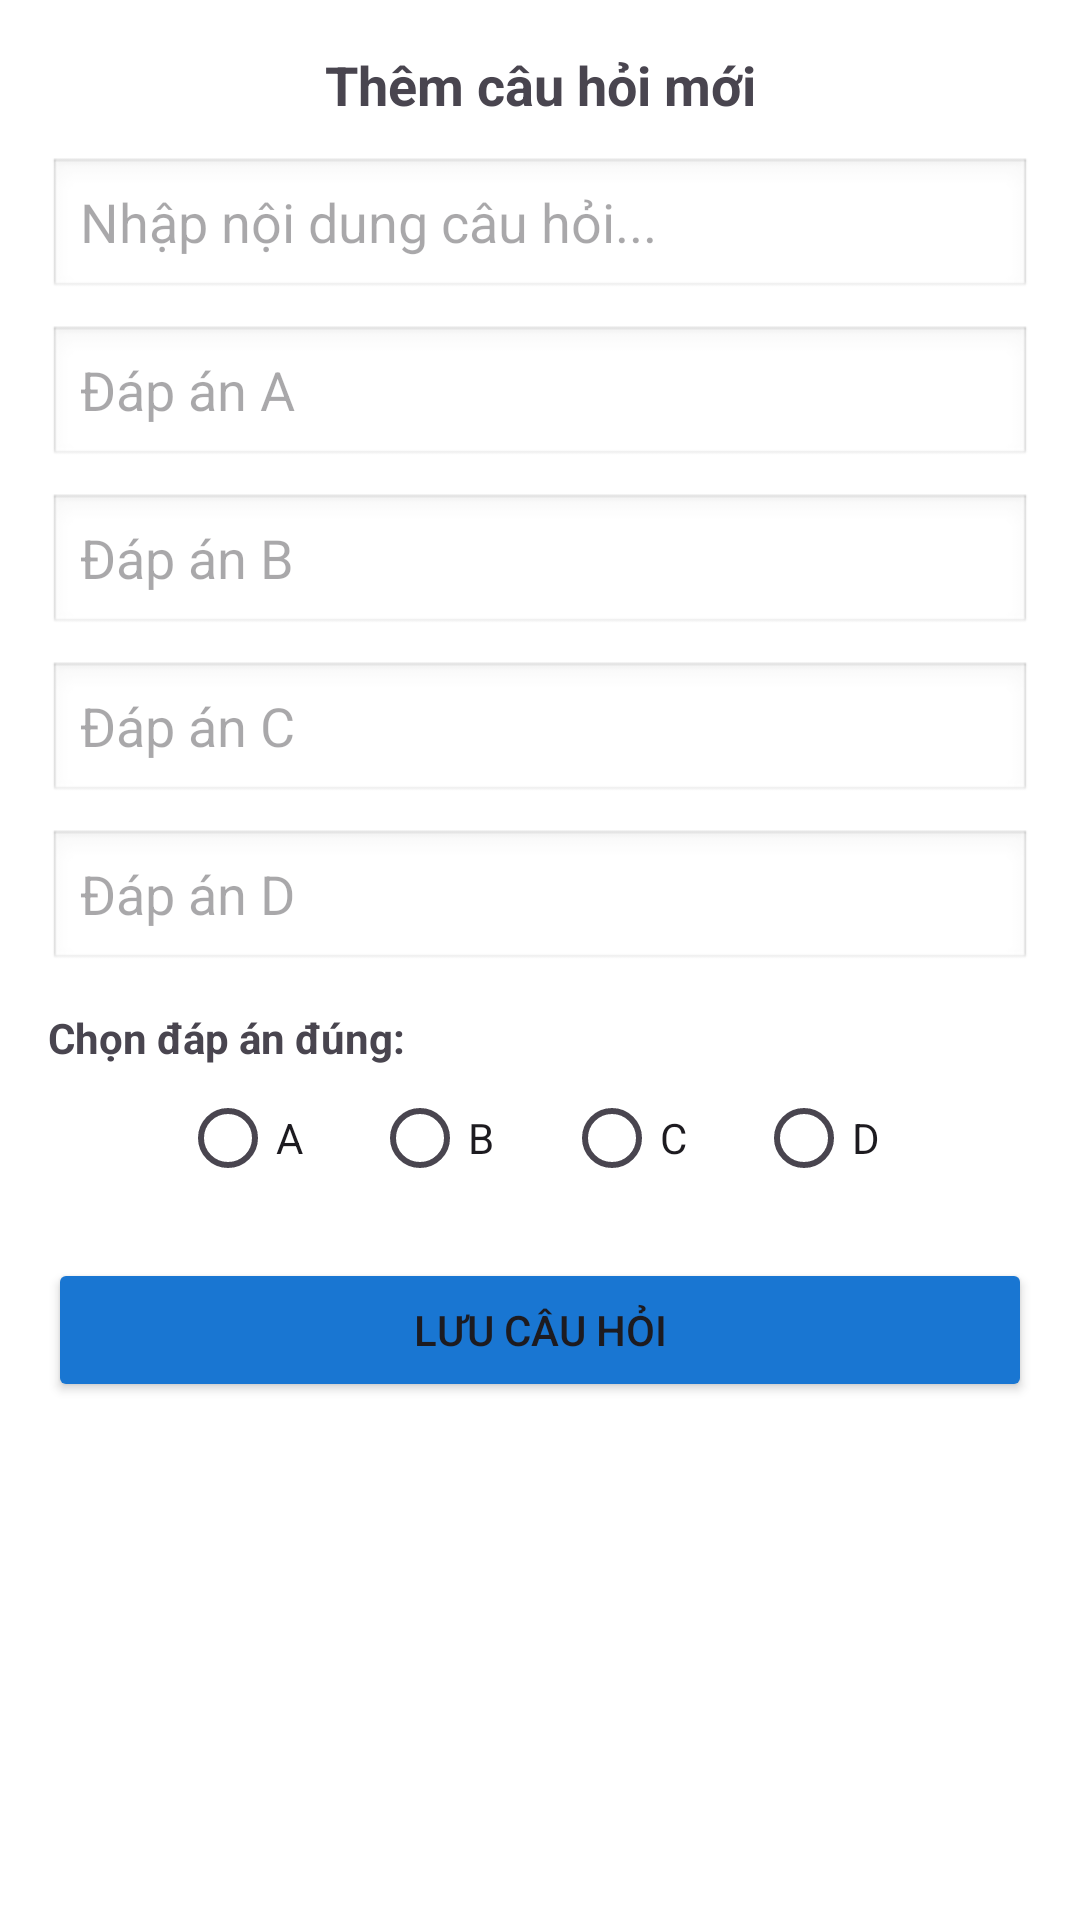

This screen was rendered from an Android layout file. Write that file and the resources it references.
<!-- AndroidManifest.xml: application theme Theme._9_BTL -->
<!-- res/layout/dialog_add_question.xml -->
<?xml version="1.0" encoding="utf-8"?>
<ScrollView xmlns:android="http://schemas.android.com/apk/res/android"
    android:layout_width="match_parent"
    android:layout_height="wrap_content"
    android:padding="16dp"
    android:background="#FFF">

    <LinearLayout
        android:layout_width="match_parent"
        android:layout_height="wrap_content"
        android:orientation="vertical">

        <TextView
            android:id="@+id/tvDialogTitle"
            android:text="Thêm câu hỏi mới"
            android:textSize="18sp"
            android:textStyle="bold"
            android:layout_marginBottom="12dp"
            android:gravity="center"
            android:layout_width="match_parent"
            android:layout_height="wrap_content"/>

        <EditText android:id="@+id/edtQuestionContent" android:hint="Nhập nội dung câu hỏi..." android:background="@android:drawable/edit_text" android:minHeight="48dp" android:layout_width="match_parent" android:layout_height="wrap_content" android:layout_marginBottom="8dp"/>

        <EditText android:id="@+id/edtOpA" android:hint="Đáp án A" android:background="@android:drawable/edit_text" android:minHeight="48dp" android:layout_width="match_parent" android:layout_height="wrap_content" android:layout_marginBottom="8dp"/>
        <EditText android:id="@+id/edtOpB" android:hint="Đáp án B" android:background="@android:drawable/edit_text" android:minHeight="48dp" android:layout_width="match_parent" android:layout_height="wrap_content" android:layout_marginBottom="8dp"/>
        <EditText android:id="@+id/edtOpC" android:hint="Đáp án C" android:background="@android:drawable/edit_text" android:minHeight="48dp" android:layout_width="match_parent" android:layout_height="wrap_content" android:layout_marginBottom="8dp"/>
        <EditText android:id="@+id/edtOpD" android:hint="Đáp án D" android:background="@android:drawable/edit_text" android:minHeight="48dp" android:layout_width="match_parent" android:layout_height="wrap_content" android:layout_marginBottom="12dp"/>

        <TextView android:text="Chọn đáp án đúng:" android:textStyle="bold" android:layout_width="wrap_content" android:layout_height="wrap_content"/>

        <RadioGroup
            android:id="@+id/rgCorrectAnswer"
            android:layout_width="match_parent"
            android:layout_height="wrap_content"
            android:orientation="horizontal"
            android:gravity="center"
            android:layout_marginBottom="16dp">
            <RadioButton android:id="@+id/rbA" android:text="A" android:layout_width="wrap_content" android:layout_height="wrap_content" android:layout_marginEnd="16dp"/>
            <RadioButton android:id="@+id/rbB" android:text="B" android:layout_width="wrap_content" android:layout_height="wrap_content" android:layout_marginEnd="16dp"/>
            <RadioButton android:id="@+id/rbC" android:text="C" android:layout_width="wrap_content" android:layout_height="wrap_content" android:layout_marginEnd="16dp"/>
            <RadioButton android:id="@+id/rbD" android:text="D" android:layout_width="wrap_content" android:layout_height="wrap_content"/>
        </RadioGroup>

        <Button
            android:id="@+id/btnSaveQuestion"
            android:text="Lưu câu hỏi"
            android:backgroundTint="#1976D2"
            android:layout_width="match_parent"
            android:layout_height="wrap_content"/>
    </LinearLayout>
</ScrollView>
<!-- resources referenced by this layout -->
<resources>
  <style name="Theme._9_BTL" parent="Base.Theme._9_BTL" />
  <style name="Base.Theme._9_BTL" parent="Theme.Material3.DayNight.NoActionBar">
          <item name="colorPrimary">@color/colorPrimary</item>
          <item name="colorPrimaryDark">@color/colorPrimaryDark</item>
          <item name="colorAccent">@color/colorAccent</item>
          <item name="android:windowLightStatusBar">false</item>
          <item name="android:statusBarColor">@color/colorPrimaryDark</item>
          <item name="android:navigationBarColor">@color/colorSurface</item>
      </style>
  <color name="colorPrimary">#1976D2</color>
  <color name="colorPrimaryDark">#0D47A1</color>
  <color name="colorAccent">#FF9800</color>
  <color name="colorSurface">#FFFFFF</color>
</resources>
